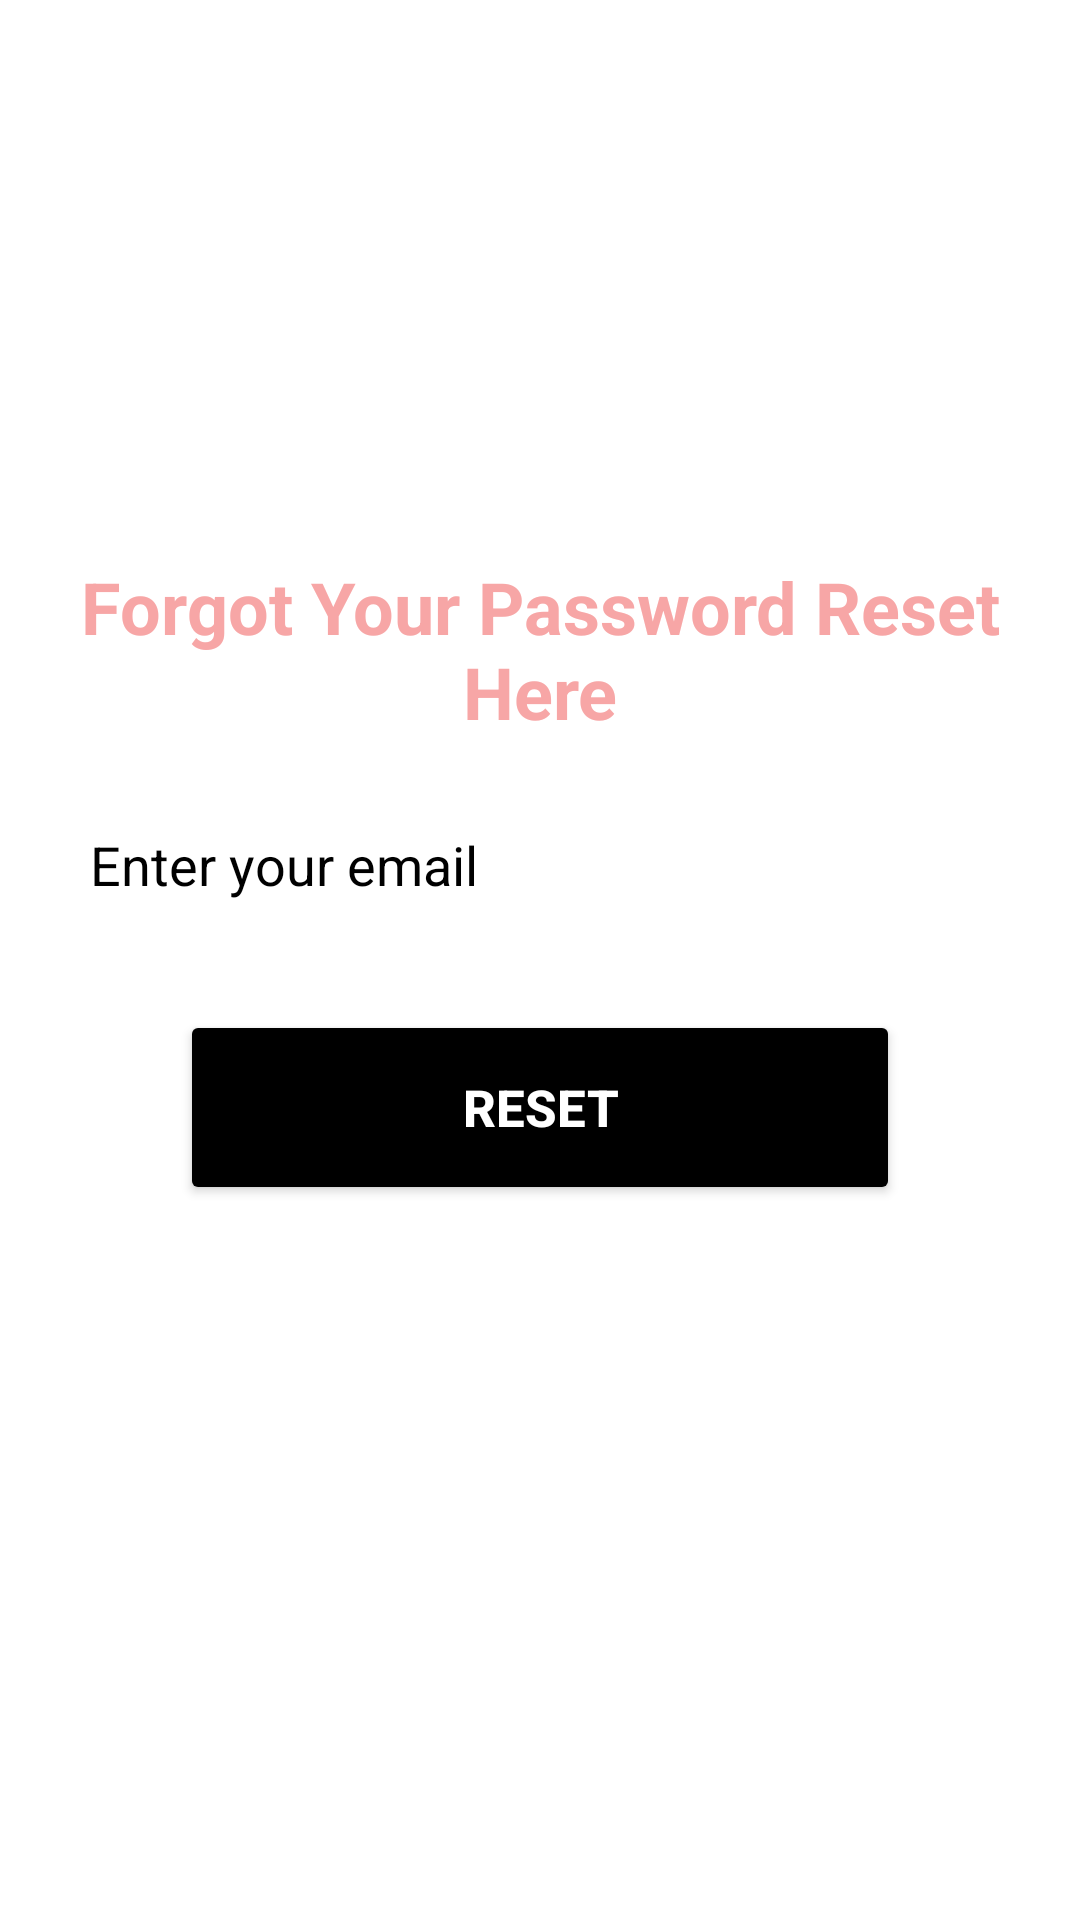

Android layout source for this screen:
<!-- AndroidManifest.xml: application theme Theme.KiwiFM -->
<!-- res/layout/activity_forgot_pass.xml -->
<?xml version="1.0" encoding="utf-8"?>
<ScrollView xmlns:android="http://schemas.android.com/apk/res/android"
    xmlns:app="http://schemas.android.com/apk/res-auto"
    xmlns:tools="http://schemas.android.com/tools"
    android:layout_width="match_parent"
    android:layout_height="match_parent"
    android:background="@color/white"
    tools:context=".ForgotPass">

    <LinearLayout
        android:layout_width="match_parent"
        android:layout_height="wrap_content"
        android:gravity="center_horizontal"
        android:layout_marginTop="160dp"
        android:orientation="vertical">

        <TextView
            android:layout_width="wrap_content"
            android:layout_height="wrap_content"
            android:layout_marginTop="26dp"
            android:text="Forgot Your Password Reset Here"
            android:gravity="center"
            android:textColor="@color/pearl"
            android:textSize="24dp"
            android:textStyle="bold"/>


        <EditText
            android:id="@+id/inputEmail"
            android:layout_width="300dp"
            android:layout_height="45dp"
            android:layout_marginTop="19dp"
            android:textColor="@color/black"
            android:textColorHint="@color/black"
            android:background="@drawable/edit_text_bg"
            android:hint="Enter your email"
            android:importantForAutofill="no"
            android:drawableLeft="@drawable/ic_baseline_account_circle"
            android:inputType="textEmailAddress"/>

        <ProgressBar
            android:id="@+id/progressBar"
            android:layout_width="match_parent"
            android:layout_height="wrap_content"
            style="@style/Widget.AppCompat.ProgressBar.Horizontal"
            android:indeterminate="true"
            android:indeterminateTint="@color/pink"
            android:visibility="invisible"/>

        <FrameLayout
            android:layout_width="match_parent"
            android:layout_height="wrap_content"
            android:layout_marginTop="10dp"
            android:animateLayoutChanges="true">

            <Button
                android:foreground="?attr/selectableItemBackground"
                android:id="@+id/buttonReset"
                android:layout_width="match_parent"
                android:layout_height="65dp"
                android:text="Reset"
                android:textSize="17dp"
                android:backgroundTint="@color/black"
                android:textColor="@color/white"
                android:layout_marginLeft="60dp"
                android:layout_marginRight="60dp"
                android:textStyle="bold"
                app:cornerRadius="10dp"/>
        </FrameLayout>

    </LinearLayout>

</ScrollView>
<!-- resources referenced by this layout -->
<resources>
  <color name="black">#FF000000</color>
  <color name="pearl">#F7A6A6</color>
  <color name="pink">#FFE5B4</color>
  <color name="white">#FFFFFFFF</color>
  <style name="Theme.KiwiFM" parent="Base.Theme.KiwiFM" />
  <style name="Base.Theme.KiwiFM" parent="Theme.Material3.DayNight.NoActionBar">
          
          
      </style>
</resources>
